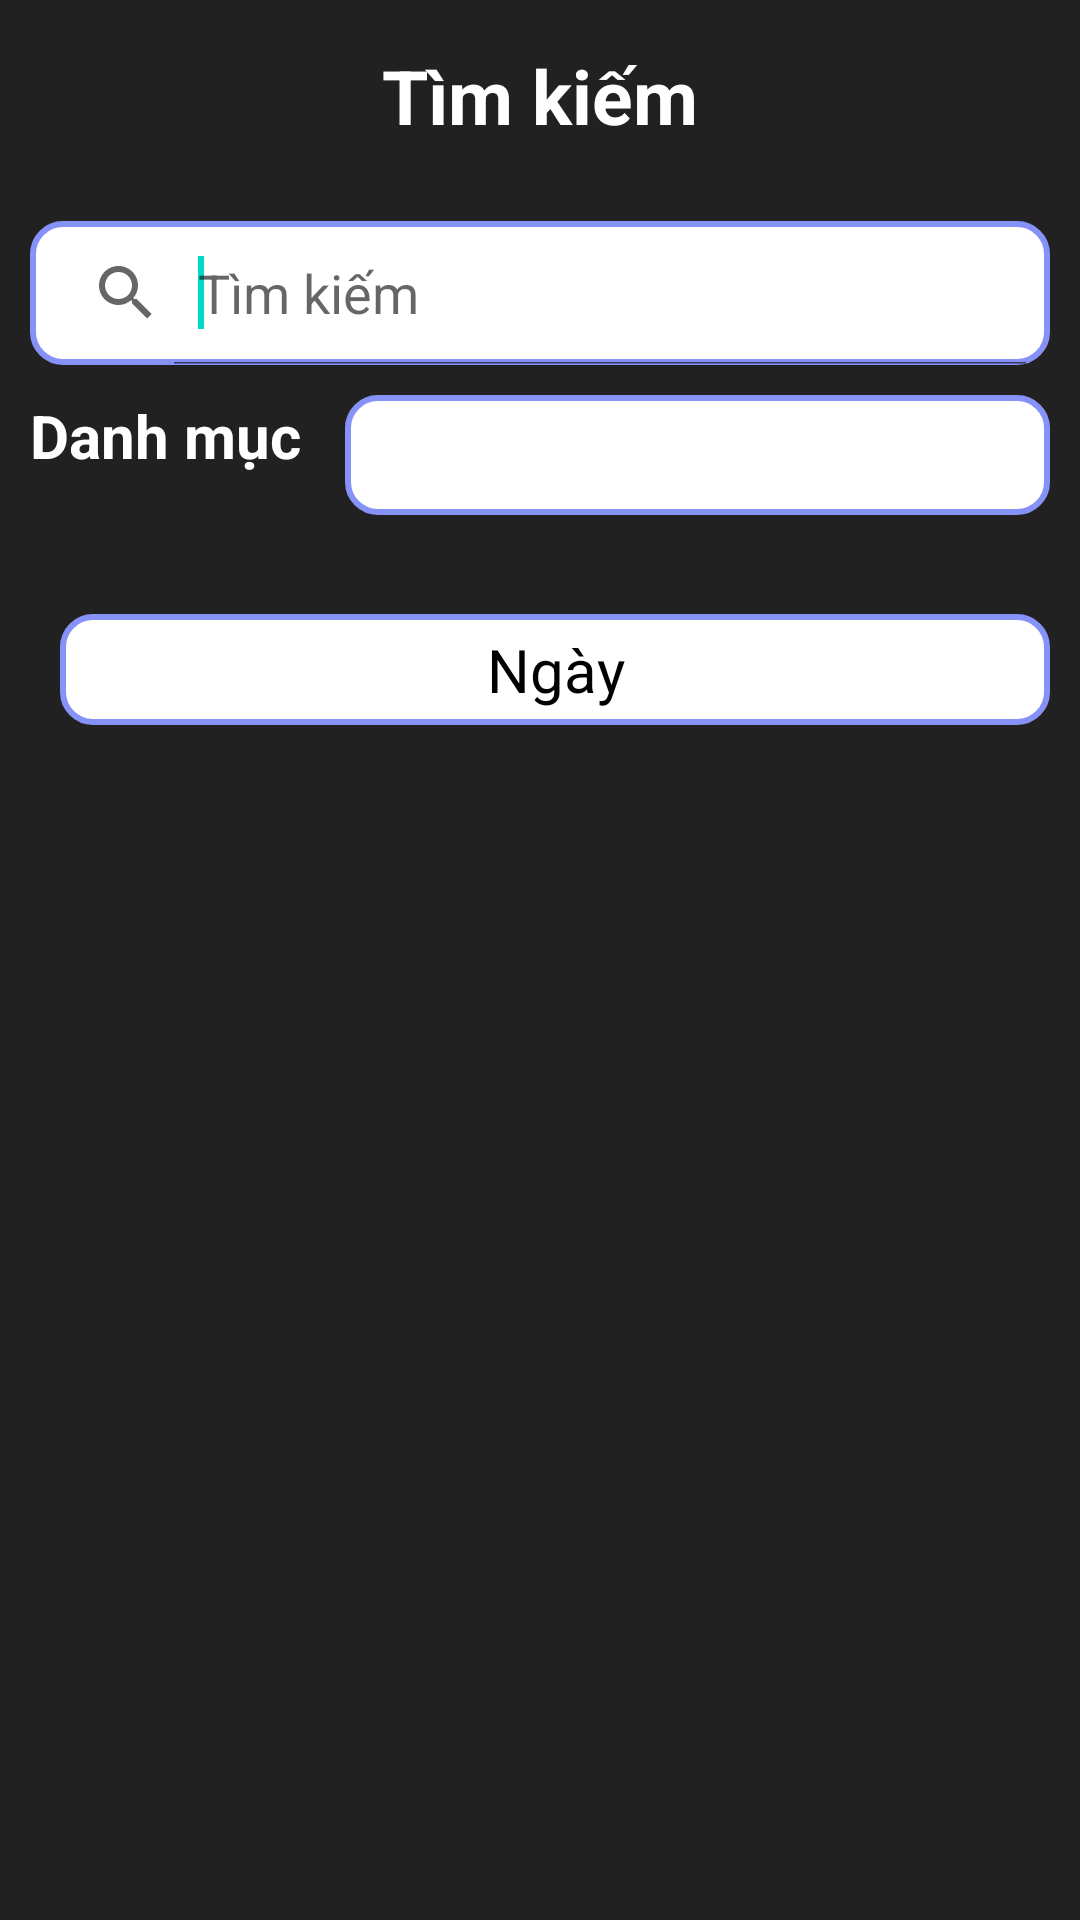

Here is an Android app screen rendered from its layout file. Give the layout XML and the strings, colors and styles it references.
<!-- AndroidManifest.xml: application theme Theme.QuanLiChiTieu -->
<!-- res/layout/fragment_search.xml -->
<?xml version="1.0" encoding="utf-8"?>
<LinearLayout xmlns:android="http://schemas.android.com/apk/res/android"
    android:layout_width="match_parent"
    android:layout_height="match_parent"
    android:orientation="vertical"
    android:background="@color/backgr">

    <TextView
        android:layout_width="match_parent"
        android:layout_height="wrap_content"
        android:gravity="center"
        android:text="Tìm kiếm"
        android:textColor="@color/white"
        android:textSize="25sp"
        android:textStyle="bold"
        android:layout_margin="15dp"/>

    <SearchView
        android:id="@+id/search"
        android:layout_width="match_parent"
        android:layout_height="wrap_content"
        android:layout_marginStart="10dp"
        android:layout_marginTop="10dp"
        android:layout_marginEnd="10dp"
        android:background="@drawable/edittext_bkg"
        android:iconifiedByDefault="false"
        android:queryHint="Tìm kiếm">

        <requestFocus />
    </SearchView>



    <LinearLayout
        android:layout_width="match_parent"
        android:layout_height="wrap_content"
        android:layout_margin="10dp"
        android:orientation="horizontal">

        <TextView
            android:layout_width="200dp"
            android:layout_height="wrap_content"
            android:layout_marginRight="10dp"
            android:layout_weight="1"
            android:text="Danh mục"
            android:textColor="@color/white"
            android:textSize="20sp"
            android:textStyle="bold" />

        <Spinner
            android:id="@+id/spinner"
            android:layout_width="match_parent"
            android:layout_height="40dp"
            android:layout_weight="1"
            android:background="@drawable/edittext_bkg"
            android:padding="5dp" />
    </LinearLayout>


    <LinearLayout
        android:layout_width="match_parent"
        android:layout_height="wrap_content"
        android:layout_margin="10dp"
        android:orientation="horizontal">

        <TextView
            android:id="@+id/date"
            android:layout_width="330dp"
            android:layout_height="wrap_content"
            android:padding="5dp"
            android:layout_margin="10dp"
            android:text="Ngày"
            android:textSize="20dp"
            android:textColor="@color/black"
            android:background="@drawable/edittext_bkg"
            android:gravity="center"/>

        <Button
            android:id="@+id/btnRefesh"
            android:layout_width="match_parent"
            android:layout_height="match_parent"
            android:background="@drawable/baseline_refresh_24"
            android:padding="5dp"/>

    </LinearLayout>

    <ListView
        android:id="@+id/listView"
        android:layout_width="match_parent"
        android:layout_height="500dp"
        android:divider="@color/backgr"
        android:dividerHeight="3dp"/>


</LinearLayout>
<!-- resources referenced by this layout -->
<resources>
  <color name="backgr">#222121</color>
  <color name="black">#FF000000</color>
  <color name="white">#FFFFFFFF</color>
  <!-- drawable edittext_bkg (drawable) -->
  <?xml version="1.0" encoding="utf-8"?>
  <shape xmlns:android="http://schemas.android.com/apk/res/android"
      android:shape="rectangle">
  
      <solid android:color="@color/white"/>
  
      <corners android:radius="10dp"/>
  
      <stroke
          android:color="@color/lavender"
          android:width="2dp"/>
  
  </shape>
  <style name="Theme.QuanLiChiTieu" parent="Theme.MaterialComponents.DayNight.NoActionBar">
          
          <item name="colorPrimary">@color/lavender</item>
          <item name="colorPrimaryVariant">@color/lavender</item>
          <item name="colorOnPrimary">@color/white</item>
          
          <item name="colorSecondary">@color/teal_200</item>
          <item name="colorSecondaryVariant">@color/teal_700</item>
          <item name="colorOnSecondary">@color/black</item>
          
          <item name="android:statusBarColor">?attr/colorPrimaryVariant</item>
          
      </style>
  <color name="lavender">#8692f7</color>
  <color name="teal_200">#FF03DAC5</color>
  <color name="teal_700">#FF018786</color>
</resources>
